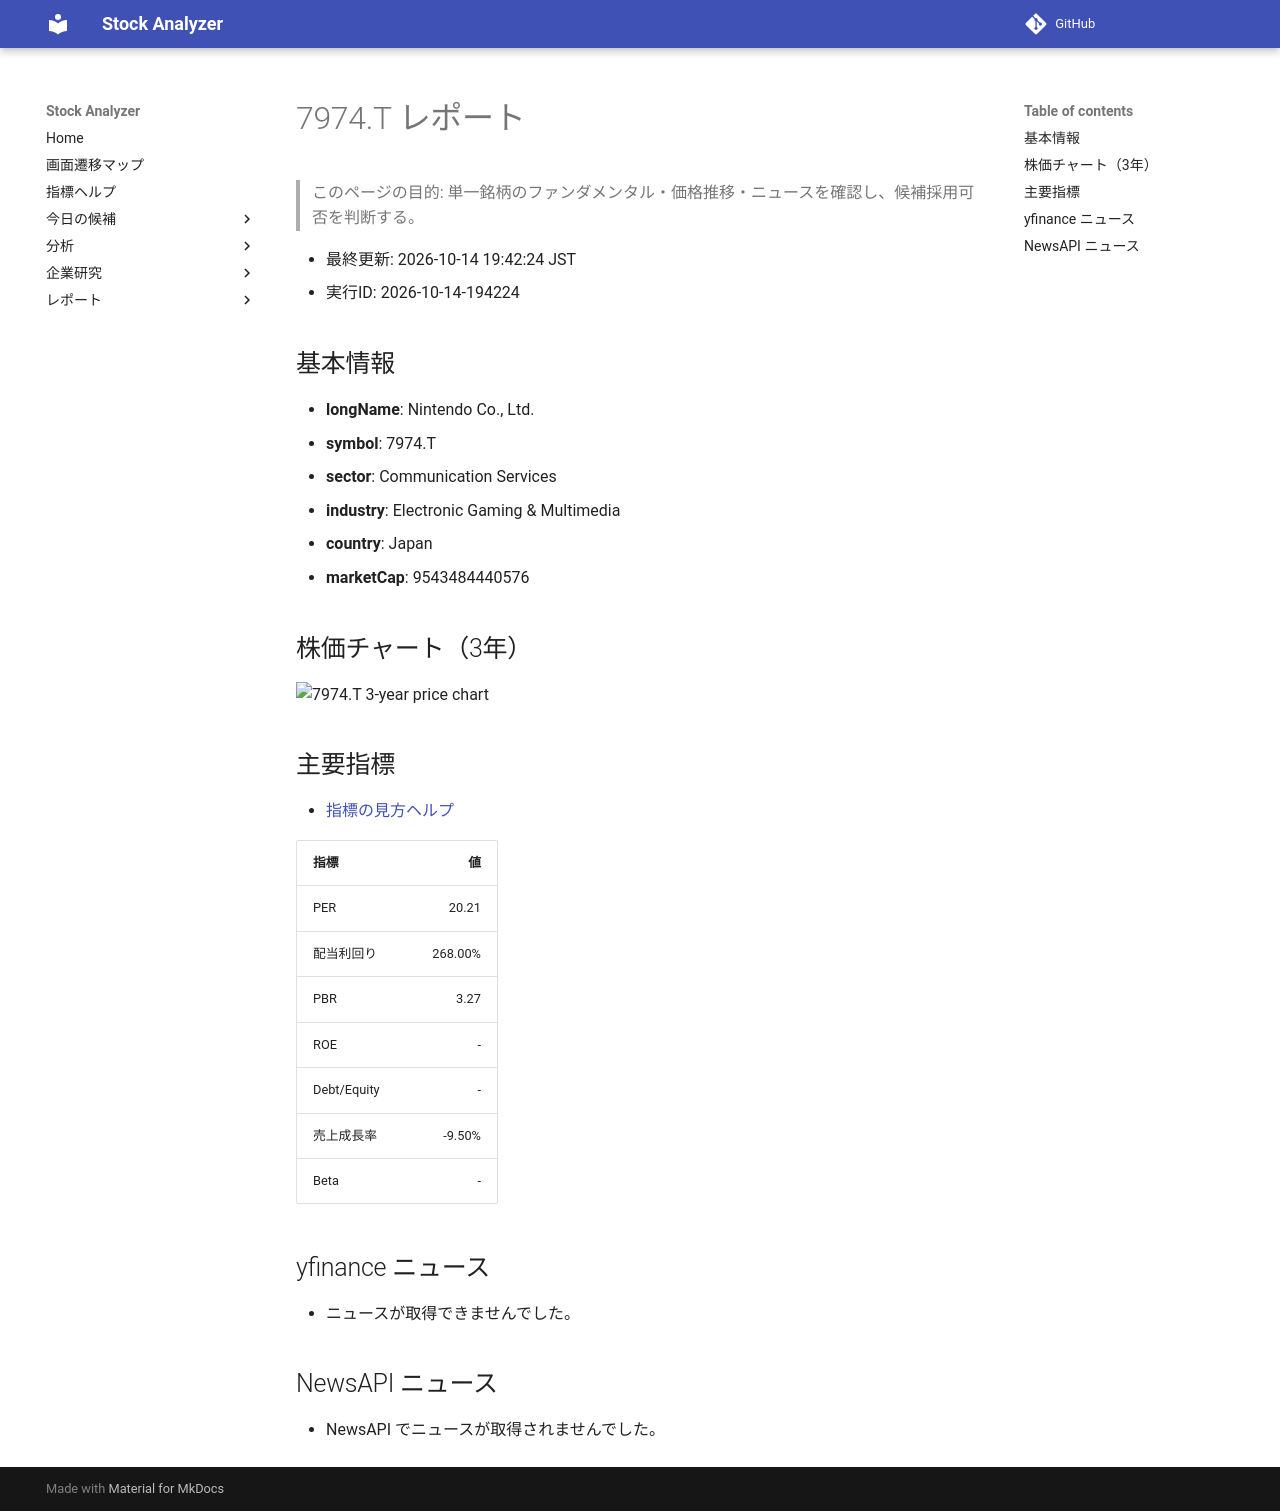

repository: Yumi-note/Making-APP · page: reports/2026-10-14/194224/7974_T/index.html · generator: mkdocs

# 7974.T レポート

> このページの目的: 単一銘柄のファンダメンタル・価格推移・ニュースを確認し、候補採用可否を判断する。

- 最終更新: 2026-10-14 19:42:24 JST
- 実行ID: 2026-10-14-194224

## 基本情報

- **longName**: Nintendo Co., Ltd.
- **symbol**: 7974.T
- **sector**: Communication Services
- **industry**: Electronic Gaming & Multimedia
- **country**: Japan
- **marketCap**: 9543484440576

## 株価チャート（3年）

![7974.T 3-year price chart](7974_T_3y.png)

## 主要指標

- [指標の見方ヘルプ](../../../../indicators.md)

| 指標 | 値 |
|---|---:|
| PER | 20.21 |
| 配当利回り | 268.00% |
| PBR | 3.27 |
| ROE | - |
| Debt/Equity | - |
| 売上成長率 | -9.50% |
| Beta | - |

## yfinance ニュース

- ニュースが取得できませんでした。

## NewsAPI ニュース

- NewsAPI でニュースが取得されませんでした。
